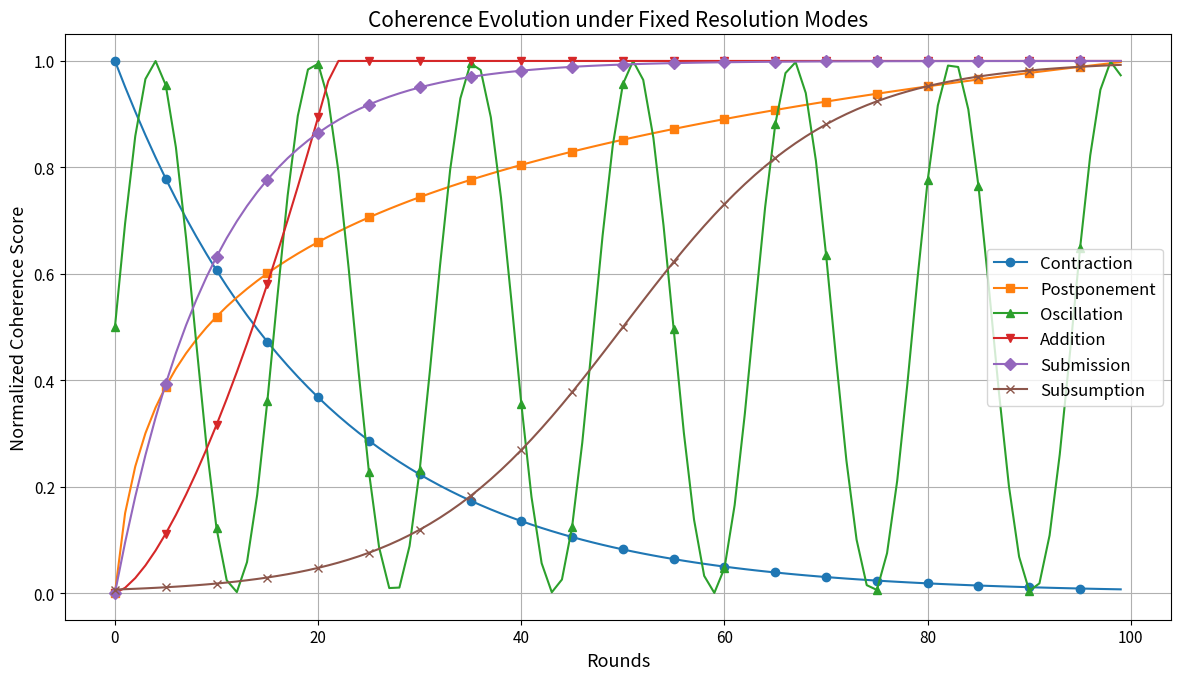

The script that saved this image:
import numpy as np
import matplotlib.pyplot as plt

plt.rcParams.update({
    "font.size": 13,            # Base font size
    "axes.titlesize": 15,       # Title font
    "axes.labelsize": 13,       # x/y label size
    "xtick.labelsize": 11,      # Tick label size
    "ytick.labelsize": 11,
    "legend.fontsize": 12,      # Legend text size
})

# Simulation parameters
n_steps = 100
modes = ["Contraction", "Postponement", "Oscillation", "Addition", "Submission", "Subsumption"]
trajectories = {}

# Define coherence functions
for mode in modes:
    x = []
    for t in range(n_steps):
        if mode == "Contraction":
            value = np.exp(-0.05 * t)
        elif mode == "Postponement":
            value = np.log1p(t) / np.log1p(n_steps)
        elif mode == "Oscillation":
            value = 0.5 * np.sin(0.4 * t) + 0.5  # normalized sine wave [0,1]
        elif mode == "Addition":
            value = min(1.0, 0.01 * (t ** 1.5))  # sublinear growth
        elif mode == "Submission":
            value = 1 - np.exp(-0.1 * t)  # fast rise, saturating
        elif mode == "Subsumption":
            value = 1 / (1 + np.exp(-0.1 * (t - 50)))  # sigmoid centered
        x.append(value)
    trajectories[mode] = x

# Plot with distinct markers
plt.figure(figsize=(12, 7))
markers = {
    "Contraction": 'o',
    "Postponement": 's',
    "Oscillation": '^',
    "Addition": 'v',
    "Submission": 'D',
    "Subsumption": 'x'
}

for mode, values in trajectories.items():
    plt.plot(values, label=mode, marker=markers[mode], markevery=5)

plt.xlabel("Rounds")
plt.ylabel("Normalized Coherence Score")
plt.title("Coherence Evolution under Fixed Resolution Modes")
plt.legend()
plt.grid(True)
plt.tight_layout()

# Save output image
plt.savefig("fixed_mode_corrected.png")
plt.show()
